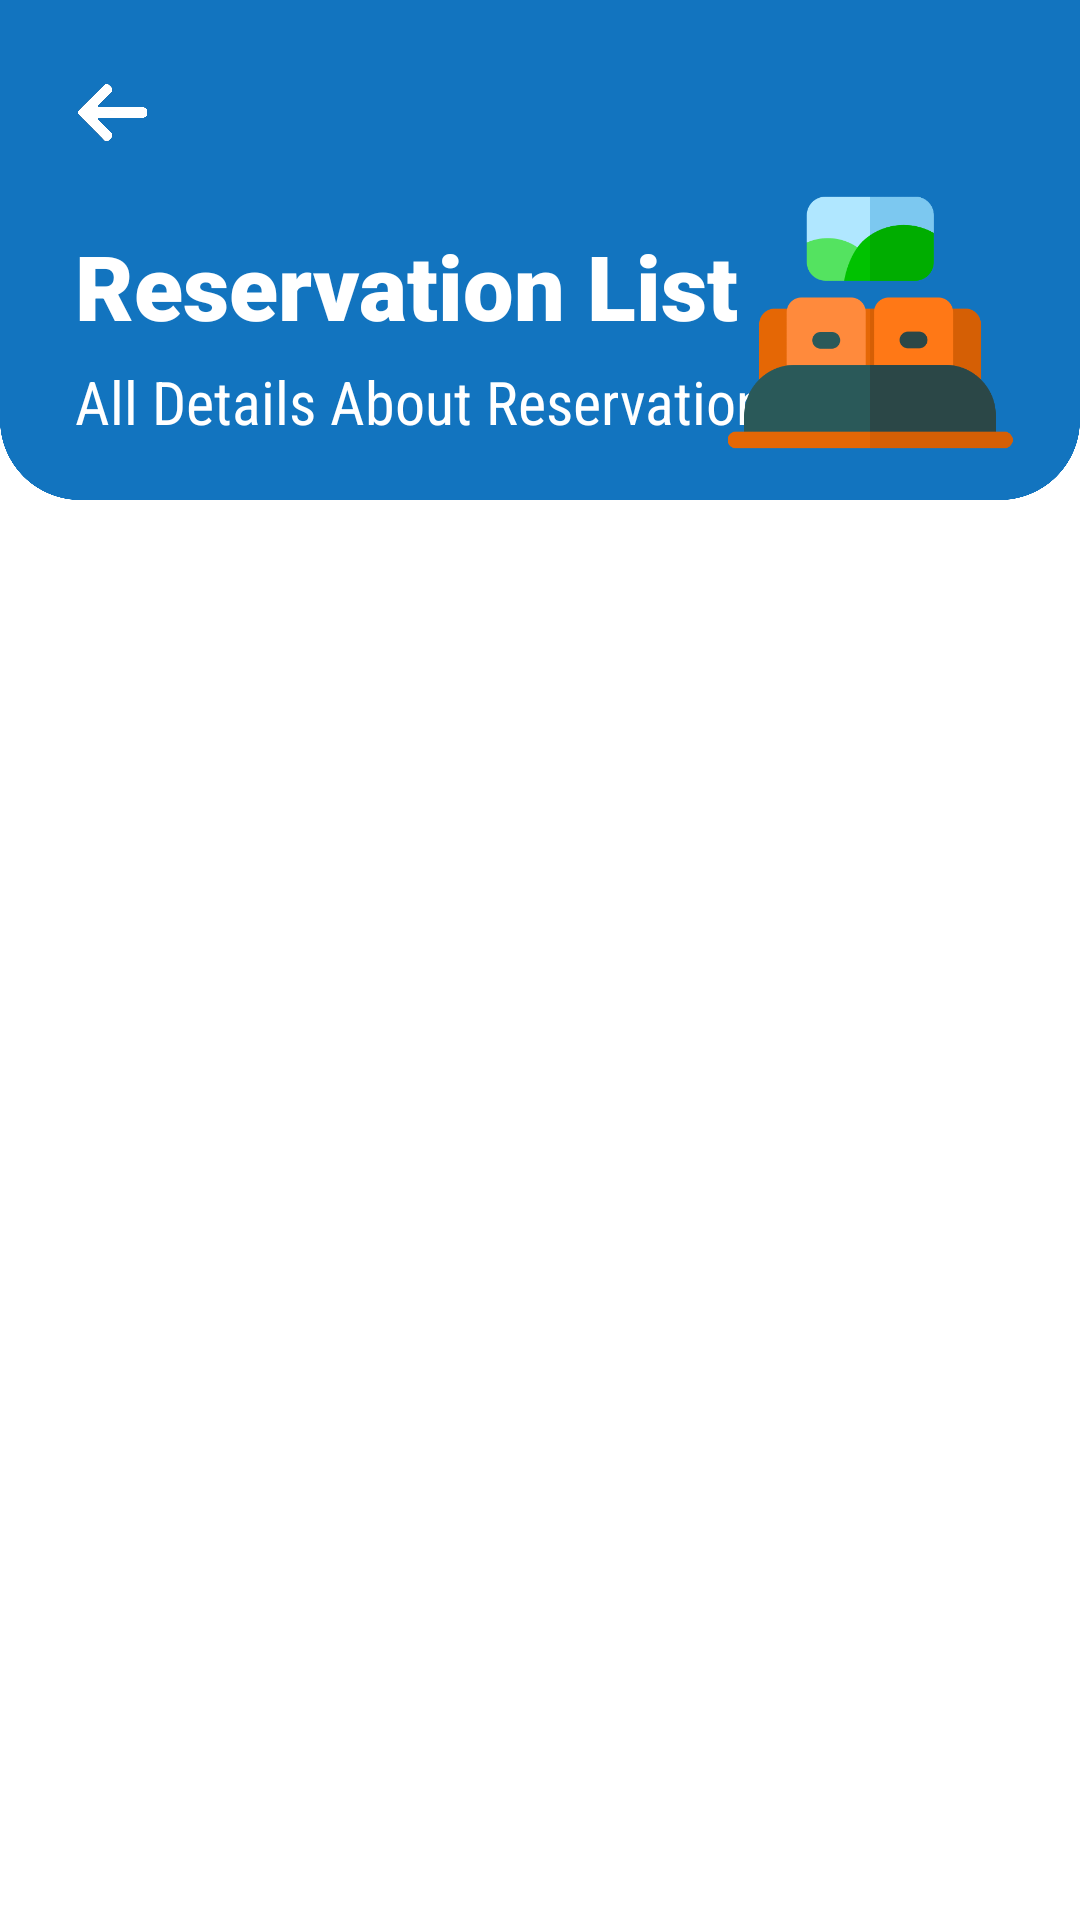

Android layout source for this screen:
<!-- AndroidManifest.xml: application theme AppTheme -->
<!-- res/layout/activity_reservationlist.xml -->
<?xml version="1.0" encoding="utf-8"?>
<RelativeLayout
    xmlns:android="http://schemas.android.com/apk/res/android"
    xmlns:app="http://schemas.android.com/apk/res-auto"
    xmlns:tools="http://schemas.android.com/tools"
    android:layout_width="match_parent"
    android:layout_height="match_parent"
    tools:context=".reservationlist"
    android:background="@drawable/background">

    <RelativeLayout
        android:id="@+id/topBar"
        android:layout_width="match_parent"
        android:layout_height="wrap_content"
        android:layout_alignParentTop="true">

        <ImageView
            android:id="@+id/back"
            android:layout_width="25dp"
            android:layout_height="25dp"
            android:layout_margin="25dp"
            app:srcCompat="@drawable/back_icon" />

        <TextView
            android:id="@+id/userNameLabel"
            android:layout_width="wrap_content"
            android:layout_height="wrap_content"
            android:layout_below="@+id/back"
            android:layout_marginLeft="25dp"
            android:fontFamily="sans-serif-black"
            android:text="Reservation List"
            android:textColor="@android:color/background_light"
            android:textSize="30sp"
            android:textStyle="bold" />

        <TextView
            android:id="@+id/textView5"
            android:layout_width="wrap_content"
            android:layout_height="wrap_content"
            android:layout_below="@+id/userNameLabel"
            android:layout_marginLeft="25dp"
            android:layout_marginTop="5dp"
            android:fontFamily="sans-serif-condensed"
            android:text="All Details About Reservation"
            android:textColor="@android:color/background_light"
            android:textSize="20sp" />

        <ImageView
            android:id="@+id/imageView3"
            android:layout_width="100dp"
            android:layout_height="95dp"
            android:layout_alignParentRight="true"
            android:layout_marginTop="60dp"
            android:layout_marginRight="20dp"
            app:srcCompat="@drawable/bed" />

    </RelativeLayout>

    <androidx.recyclerview.widget.RecyclerView
        android:id="@+id/list"
        android:layout_width="match_parent"
        android:layout_height="match_parent"
        android:layout_below="@+id/topBar"
        android:layout_marginTop="50dp"/>

</RelativeLayout>
<!-- resources referenced by this layout -->
<resources>
  <!-- drawable back_icon: png bitmap (drawable-hdpi, 17059 bytes) -->
  <!-- drawable background: png bitmap (drawable-hdpi, 26959 bytes) -->
  <!-- drawable bed: png bitmap (drawable, 12480 bytes) -->
  <style name="AppTheme" parent="Theme.AppCompat.Light.NoActionBar">
          
          <item name="colorPrimary">@color/colorPrimary</item>
          <item name="colorPrimaryDark">@color/colorPrimaryDark</item>
          <item name="colorAccent">@color/colorAccent</item>
      </style>
  <color name="colorPrimary">#0984e3</color>
  <color name="colorPrimaryDark">#0D6CB6</color>
  <color name="colorAccent">#D81B60</color>
</resources>
